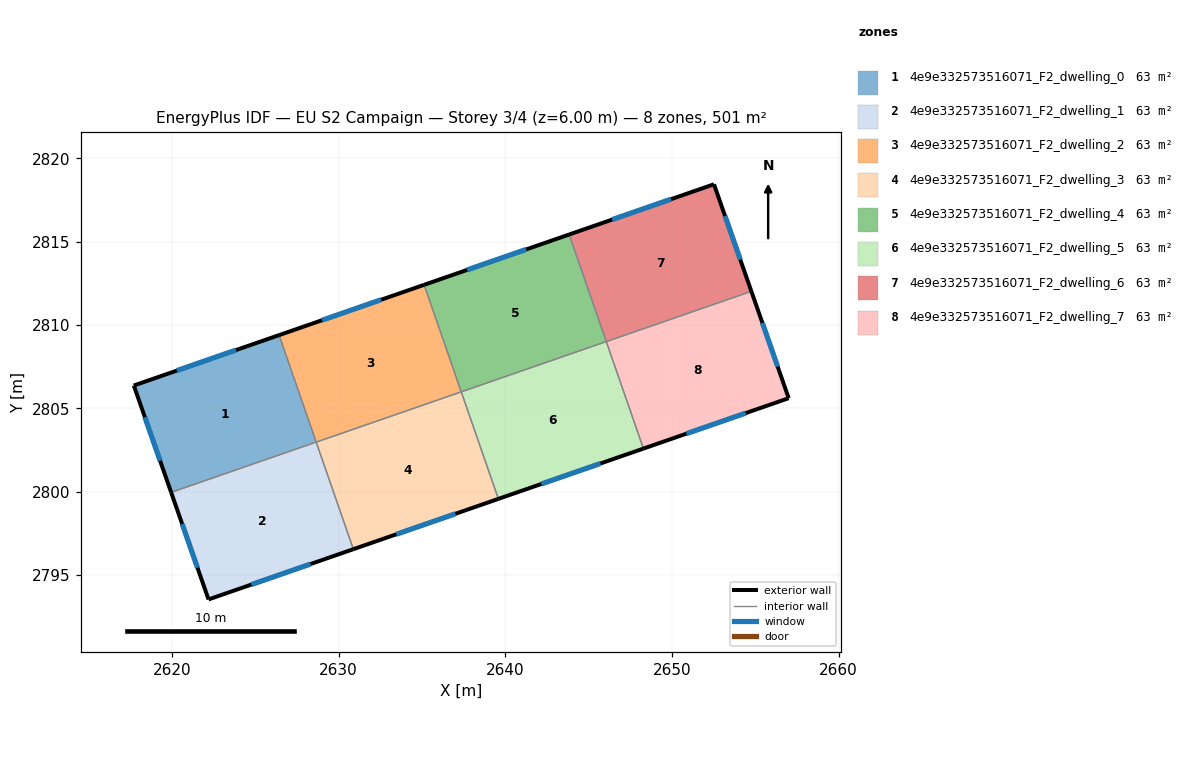
=== STOREY PLAN SPEC (per zone: floor XY polygon, exterior-wall plan segments, windows/doors) ===
zone 1: 4e9e332573516071_F2_dwelling_0  (62.6 m²)
  floor: (2626.43, 2809.39) (2628.66, 2802.98) (2619.96, 2799.96) (2617.72, 2806.37)
  exterior wall: (2617.72, 2806.37) – (2619.96, 2799.96)  [6.8 m]
    window: (2618.38, 2804.47) – (2619.29, 2801.86)  [3.4 m²]
  exterior wall: (2626.43, 2809.39) – (2617.72, 2806.37)  [9.2 m]
    window: (2623.85, 2808.50) – (2620.30, 2807.27)  [4.6 m²]
  interior walls: 2
zone 2: 4e9e332573516071_F2_dwelling_1  (62.6 m²)
  floor: (2628.66, 2802.98) (2630.89, 2796.55) (2622.20, 2793.54) (2619.96, 2799.96)
  exterior wall: (2619.96, 2799.96) – (2622.20, 2793.54)  [6.8 m]
    window: (2620.62, 2798.06) – (2621.54, 2795.44)  [3.4 m²]
  exterior wall: (2622.20, 2793.54) – (2630.89, 2796.55)  [9.2 m]
    window: (2624.77, 2794.43) – (2628.31, 2795.66)  [4.6 m²]
  interior walls: 2
zone 3: 4e9e332573516071_F2_dwelling_2  (62.6 m²)
  floor: (2635.13, 2812.41) (2637.36, 2805.99) (2628.66, 2802.97) (2626.43, 2809.39)
  exterior wall: (2635.13, 2812.41) – (2626.43, 2809.39)  [9.2 m]
    window: (2632.56, 2811.52) – (2629.01, 2810.29)  [4.6 m²]
  interior walls: 3
zone 4: 4e9e332573516071_F2_dwelling_3  (62.6 m²)
  floor: (2637.36, 2805.99) (2639.59, 2799.57) (2630.89, 2796.55) (2628.66, 2802.97)
  exterior wall: (2630.89, 2796.55) – (2639.59, 2799.57)  [9.2 m]
    window: (2633.46, 2797.45) – (2637.01, 2798.68)  [4.6 m²]
  interior walls: 3
zone 5: 4e9e332573516071_F2_dwelling_4  (62.6 m²)
  floor: (2643.83, 2815.43) (2646.06, 2809.01) (2637.36, 2805.99) (2635.13, 2812.41)
  exterior wall: (2643.83, 2815.43) – (2635.13, 2812.41)  [9.2 m]
    window: (2641.26, 2814.54) – (2637.71, 2813.31)  [4.6 m²]
  interior walls: 3
zone 6: 4e9e332573516071_F2_dwelling_5  (62.6 m²)
  floor: (2646.06, 2809.01) (2648.29, 2802.59) (2639.59, 2799.57) (2637.36, 2805.99)
  exterior wall: (2639.59, 2799.57) – (2648.29, 2802.59)  [9.2 m]
    window: (2642.16, 2800.47) – (2645.71, 2801.70)  [4.6 m²]
  interior walls: 3
zone 7: 4e9e332573516071_F2_dwelling_6  (62.6 m²)
  floor: (2652.52, 2818.44) (2654.76, 2812.02) (2646.06, 2809.00) (2643.83, 2815.43)
  exterior wall: (2654.76, 2812.02) – (2652.52, 2818.44)  [6.8 m]
    window: (2654.10, 2813.92) – (2653.18, 2816.54)  [3.4 m²]
  exterior wall: (2652.52, 2818.44) – (2643.83, 2815.43)  [9.2 m]
    window: (2649.95, 2817.55) – (2646.41, 2816.32)  [4.6 m²]
  interior walls: 2
zone 8: 4e9e332573516071_F2_dwelling_7  (62.6 m²)
  floor: (2654.76, 2812.02) (2657.00, 2805.61) (2648.29, 2802.59) (2646.06, 2809.00)
  exterior wall: (2657.00, 2805.61) – (2654.76, 2812.02)  [6.8 m]
    window: (2656.34, 2807.51) – (2655.43, 2810.12)  [3.4 m²]
  exterior wall: (2648.29, 2802.59) – (2657.00, 2805.61)  [9.2 m]
    window: (2650.87, 2803.48) – (2654.42, 2804.72)  [4.6 m²]
  interior walls: 2

=== DERIVED (storey summary) ===
Building: EU S2 Campaign
Storey: 3 of 4  (floor level z = 6.00 m)
Storey gross floor area: 500.6 m²
Zones on this storey: 8
  - 4e9e332573516071_F2_dwelling_0: floor 62.6 m²; exterior wall 16.0 m (48.0 m²); 2 window(s) 8.0 m²; WWR 16.6%
  - 4e9e332573516071_F2_dwelling_1: floor 62.6 m²; exterior wall 16.0 m (48.0 m²); 2 window(s) 8.0 m²; WWR 16.6%
  - 4e9e332573516071_F2_dwelling_2: floor 62.6 m²; exterior wall 9.2 m (27.6 m²); 1 window(s) 4.6 m²; WWR 16.6%
  - 4e9e332573516071_F2_dwelling_3: floor 62.6 m²; exterior wall 9.2 m (27.6 m²); 1 window(s) 4.6 m²; WWR 16.6%
  - 4e9e332573516071_F2_dwelling_4: floor 62.6 m²; exterior wall 9.2 m (27.6 m²); 1 window(s) 4.6 m²; WWR 16.6%
  - 4e9e332573516071_F2_dwelling_5: floor 62.6 m²; exterior wall 9.2 m (27.6 m²); 1 window(s) 4.6 m²; WWR 16.6%
  - 4e9e332573516071_F2_dwelling_6: floor 62.6 m²; exterior wall 16.0 m (48.0 m²); 2 window(s) 8.0 m²; WWR 16.6%
  - 4e9e332573516071_F2_dwelling_7: floor 62.6 m²; exterior wall 16.0 m (48.0 m²); 2 window(s) 8.0 m²; WWR 16.6%
Zone adjacency (shared interzone walls):
  - 4e9e332573516071_F2_dwelling_0 ↔ 4e9e332573516071_F2_dwelling_1
  - 4e9e332573516071_F2_dwelling_0 ↔ 4e9e332573516071_F2_dwelling_2
  - 4e9e332573516071_F2_dwelling_1 ↔ 4e9e332573516071_F2_dwelling_3
  - 4e9e332573516071_F2_dwelling_2 ↔ 4e9e332573516071_F2_dwelling_3
  - 4e9e332573516071_F2_dwelling_2 ↔ 4e9e332573516071_F2_dwelling_4
  - 4e9e332573516071_F2_dwelling_3 ↔ 4e9e332573516071_F2_dwelling_5
  - 4e9e332573516071_F2_dwelling_4 ↔ 4e9e332573516071_F2_dwelling_5
  - 4e9e332573516071_F2_dwelling_4 ↔ 4e9e332573516071_F2_dwelling_6
  - 4e9e332573516071_F2_dwelling_5 ↔ 4e9e332573516071_F2_dwelling_7
  - 4e9e332573516071_F2_dwelling_6 ↔ 4e9e332573516071_F2_dwelling_7